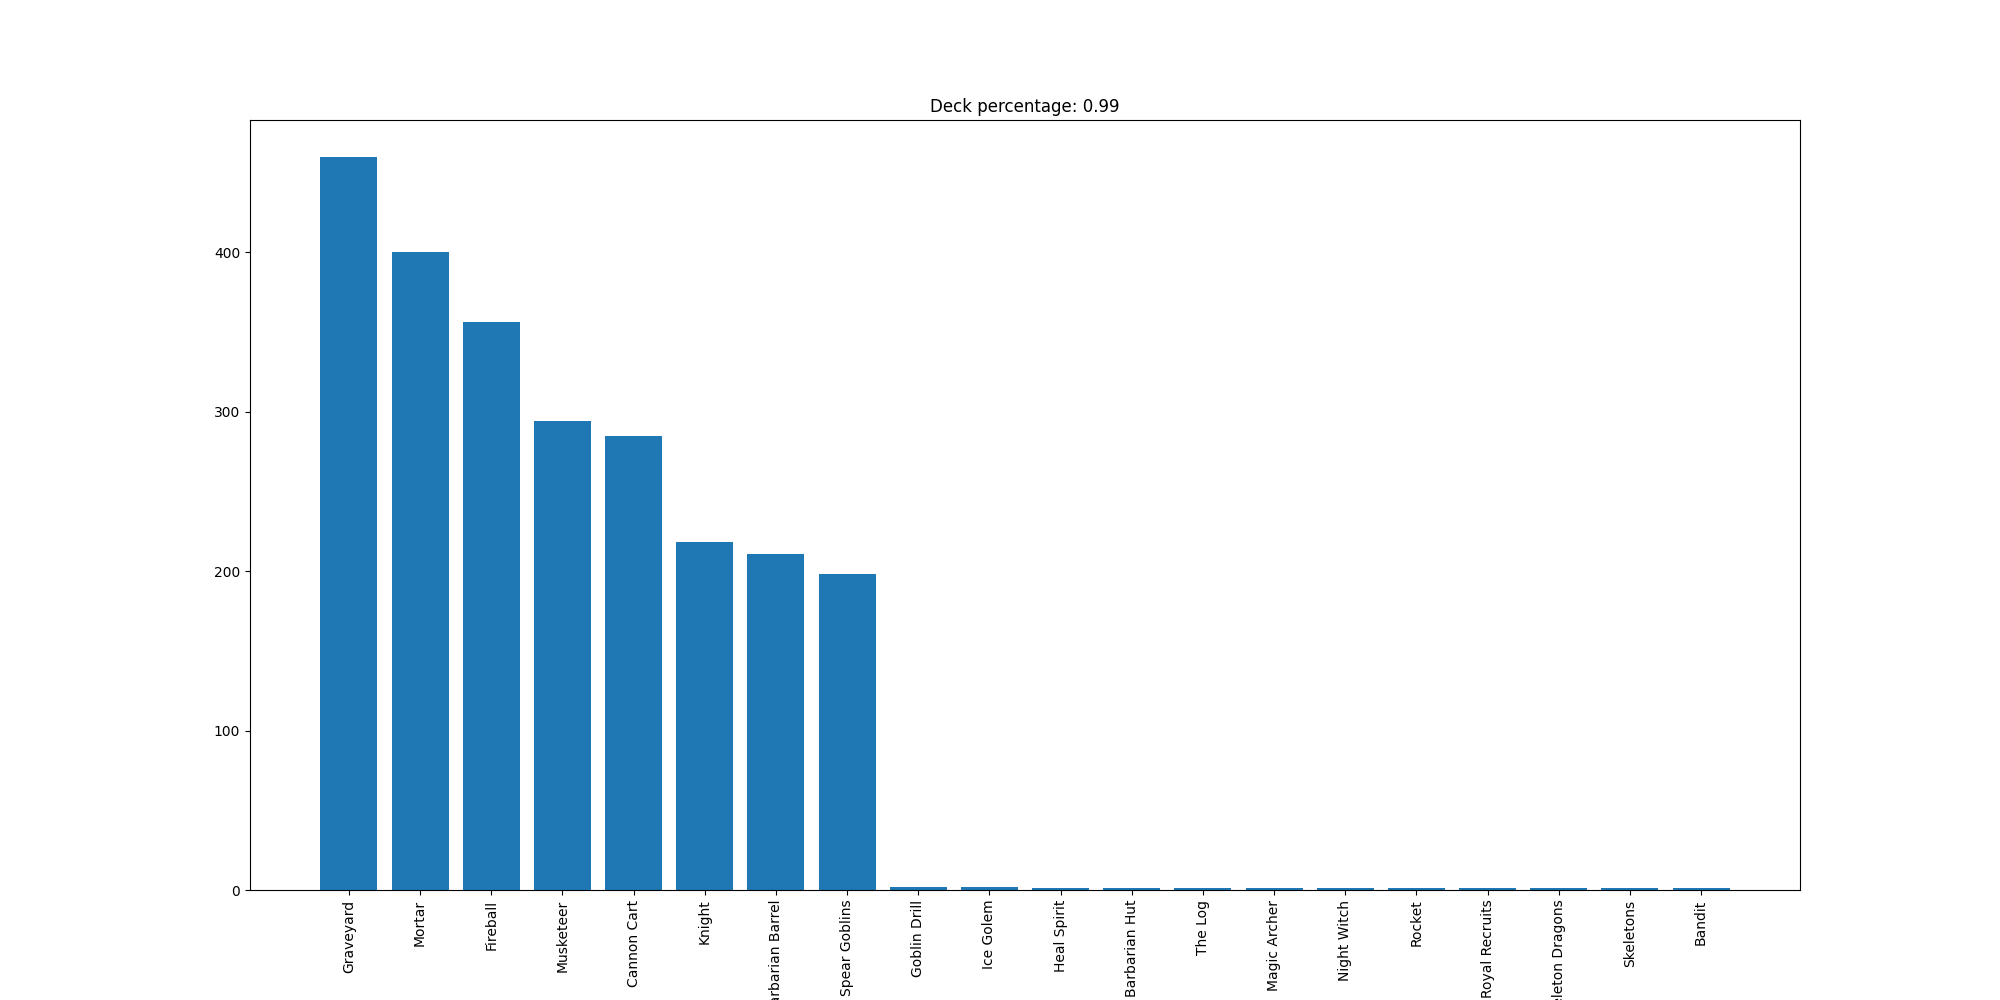

Source data for this figure (header and first rows):
Graveyard, 460
Mortar, 400
Fireball, 356
Musketeer, 294
Cannon Cart, 285
Knight, 218
Barbarian Barrel, 211
Spear Goblins, 198
Goblin Drill, 2
Ice Golem, 2
Heal Spirit, 1
Barbarian Hut, 1
The Log, 1
Magic Archer, 1
Night Witch, 1
Rocket, 1
Royal Recruits, 1
Skeleton Dragons, 1
Skeletons, 1
Bandit, 1
